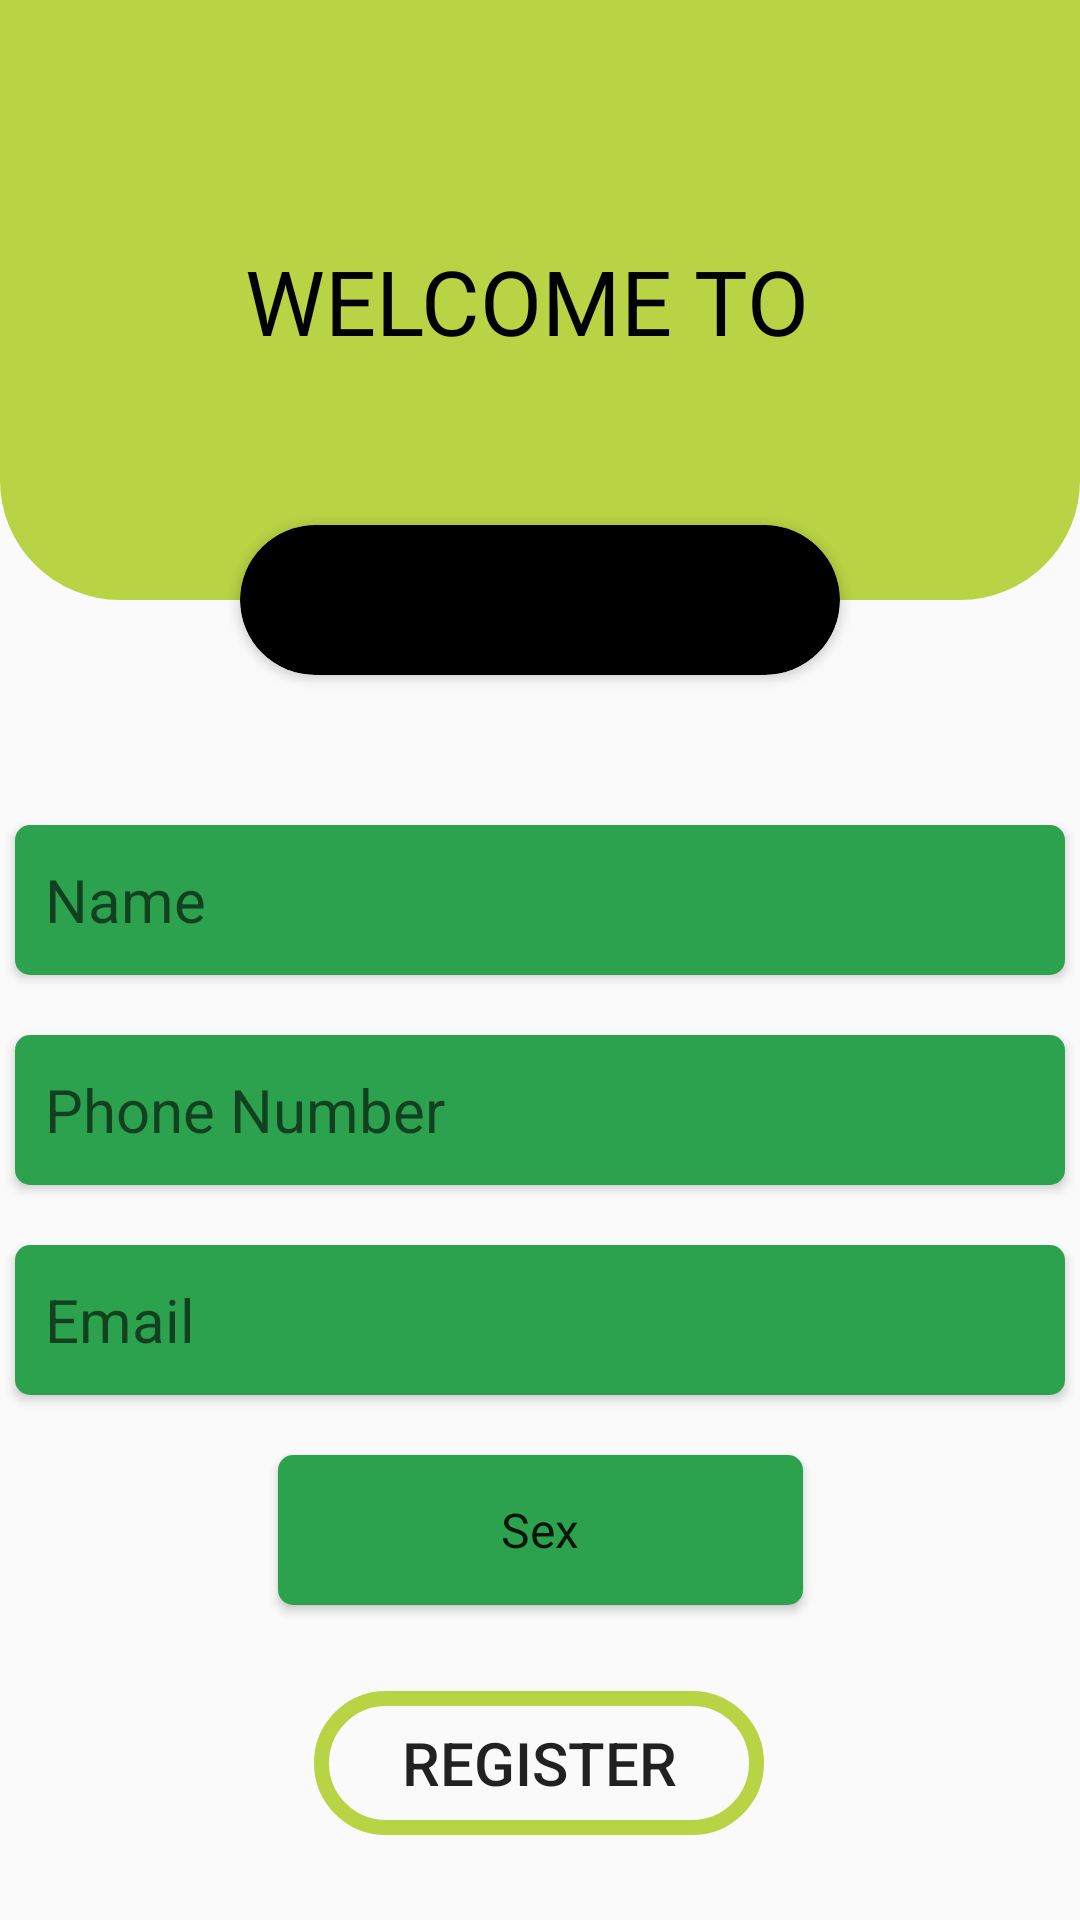

Produce the Android XML layout that renders to this screen, including the resource entries it uses.
<!-- AndroidManifest.xml: application theme AppTheme -->
<!-- res/layout/fragment_form.xml -->
<?xml version="1.0" encoding="utf-8"?>
<androidx.constraintlayout.widget.ConstraintLayout xmlns:android="http://schemas.android.com/apk/res/android"
    xmlns:app="http://schemas.android.com/apk/res-auto"
    xmlns:tools="http://schemas.android.com/tools"
    android:layout_width="match_parent"
    android:layout_height="match_parent"
    tools:context=".FormFragment">

    
    <View
        android:id="@+id/top_section"
        android:layout_width="match_parent"
        android:layout_height="200dp"
        android:background="@drawable/shape"
        app:layout_constraintEnd_toEndOf="parent"
        app:layout_constraintHorizontal_bias="0.5"
        app:layout_constraintStart_toStartOf="parent"
        app:layout_constraintTop_toTopOf="parent" />
    <TextView
        android:layout_width="wrap_content"
        android:layout_height="wrap_content"
        android:text="@string/welcome"
        android:textColor="@color/black"
        android:textSize="30sp"
        app:layout_constraintBottom_toBottomOf="@+id/top_section"
        app:layout_constraintEnd_toEndOf="parent"
        app:layout_constraintHorizontal_bias="0.475"
        app:layout_constraintStart_toStartOf="parent"
        app:layout_constraintTop_toTopOf="@+id/top_section" />

    
    <androidx.cardview.widget.CardView
        android:id="@+id/cardView2"
        android:layout_width="200dp"
        android:layout_height="50dp"
        android:layout_marginTop="175dp"
        app:cardBackgroundColor="@color/black"
        app:cardCornerRadius="40dp"
        app:layout_constraintEnd_toEndOf="parent"
        app:layout_constraintHorizontal_bias="0.5"
        app:layout_constraintStart_toStartOf="parent"
        app:layout_constraintTop_toTopOf="@+id/top_section">
        <ImageView
            android:layout_width="match_parent"
            android:layout_height="match_parent"
            android:contentDescription="@string/decagon_image"
            android:padding="5dp"
            android:src="@mipmap/decagon" />
    </androidx.cardview.widget.CardView>

    
    
    <androidx.cardview.widget.CardView
        android:id="@+id/name_card"
        android:layout_width="350dp"
        android:layout_height="50dp"
        android:layout_marginTop="50dp"
        app:cardCornerRadius="5dp"
        app:layout_constraintEnd_toEndOf="parent"
        app:layout_constraintHorizontal_bias="0.5"
        app:layout_constraintStart_toStartOf="parent"
        app:layout_constraintTop_toBottomOf="@+id/cardView2">

        <EditText
            android:id="@+id/name"
            android:layout_width="match_parent"
            android:layout_height="match_parent"
            android:background="@color/decagon_green_dark"
            android:hint="@string/name"
            android:maxLength="35"
            android:padding="10dp"
            android:textColor="@color/white"
            android:textSize="20sp" />
    </androidx.cardview.widget.CardView>

    
    <androidx.cardview.widget.CardView
        android:id="@+id/phone_card"
        android:layout_width="350dp"
        android:layout_height="50dp"
        android:layout_marginTop="20dp"
        android:padding="30dp"
        app:cardCornerRadius="5dp"
        app:layout_constraintEnd_toEndOf="parent"
        app:layout_constraintHorizontal_bias="0.5"
        app:layout_constraintStart_toStartOf="parent"
        app:layout_constraintTop_toBottomOf="@id/name_card">

        <EditText
            android:id="@+id/phone"
            android:layout_width="match_parent"
            android:layout_height="match_parent"
            android:background="@color/decagon_green_dark"
            android:hint="@string/phone_number"
            android:inputType="phone"
            android:maxLength="13"
            android:padding="10dp"
            android:textColor="@color/white"
            android:textSize="20sp" />
    </androidx.cardview.widget.CardView>

    
    <androidx.cardview.widget.CardView
        android:id="@+id/email_card"
        android:layout_width="350dp"
        android:layout_height="50dp"
        android:layout_marginTop="20dp"
        android:padding="30dp"
        app:cardCornerRadius="5dp"
        app:layout_constraintEnd_toEndOf="parent"
        app:layout_constraintHorizontal_bias="0.5"
        app:layout_constraintStart_toStartOf="parent"
        app:layout_constraintTop_toBottomOf="@id/phone_card">

        <EditText
            android:id="@+id/email"
            android:layout_width="match_parent"
            android:layout_height="match_parent"
            android:background="@color/decagon_green_dark"
            android:hint="@string/email"
            android:maxLength="35"
            android:padding="10dp"
            android:textColor="@color/white"
            android:textSize="20sp" />
    </androidx.cardview.widget.CardView>

    
    <androidx.cardview.widget.CardView
        android:id="@+id/sex_card"
        android:layout_width="175dp"
        android:layout_height="50dp"
        android:layout_marginTop="20dp"
        app:cardCornerRadius="5dp"
        app:layout_constraintEnd_toEndOf="parent"
        app:layout_constraintHorizontal_bias="0.5"
        app:layout_constraintStart_toStartOf="parent"
        app:layout_constraintTop_toBottomOf="@id/email_card">

        <Spinner
            android:id="@+id/sex"
            android:layout_width="match_parent"
            android:layout_height="match_parent"
            android:background="@color/decagon_green_dark"
            android:entries="@array/sex"
            android:popupBackground="@color/decagon_green_light"
            android:textAlignment="center" />
    </androidx.cardview.widget.CardView>

    
    <Button
        android:id="@+id/register"
        android:layout_width="150dp"
        android:layout_height="wrap_content"
        android:background="@drawable/custom_button"
        android:padding="5dp"
        android:text="@string/register"
        android:textSize="20sp"
        app:layout_constraintBottom_toBottomOf="parent"
        app:layout_constraintEnd_toEndOf="parent"
        app:layout_constraintHorizontal_bias="0.498"
        app:layout_constraintStart_toStartOf="parent"
        app:layout_constraintTop_toBottomOf="@+id/sex_card" />

</androidx.constraintlayout.widget.ConstraintLayout>
<!-- resources referenced by this layout -->
<resources>
  <string-array name="sex">
          <item>Sex</item>
          <item>Female</item>
          <item>Male</item>
      </string-array>
  <color name="black">#000</color>
  <color name="decagon_green_dark">#2DA24E</color>
  <color name="decagon_green_light">#B8D344</color>
  <color name="white">#FFF</color>
  <!-- drawable custom_button (drawable) -->
  <?xml version="1.0" encoding="utf-8"?>
  <shape xmlns:android="http://schemas.android.com/apk/res/android" android:shape="rectangle">
      <stroke android:color="@color/decagon_green_light" android:width="5dp"/>
      <corners android:radius="40dp"/>
  </shape>
  <!-- drawable shape (drawable) -->
  <?xml version="1.0" encoding="utf-8"?>
  <shape xmlns:android="http://schemas.android.com/apk/res/android">
      <solid android:color="@color/decagon_green_light" />
      <corners android:bottomLeftRadius="40dp" android:bottomRightRadius="40dp"/>
  </shape>
  <string name="decagon_image">decagon Image</string>
  <string name="email">Email</string>
  <string name="name">Name</string>
  <string name="phone_number">Phone Number</string>
  <string name="register">REGISTER</string>
  <string name="welcome">WELCOME TO </string>
  <style name="AppTheme" parent="Theme.AppCompat.Light.NoActionBar">
          
          <item name="colorPrimary">@color/colorPrimary</item>
          <item name="colorPrimaryDark">@color/colorPrimaryDark</item>
          <item name="colorAccent">@color/colorAccent</item>
      </style>
  <color name="colorPrimary">@color/decagon_green_light</color>
  <color name="colorPrimaryDark">@color/decagon_green_dark</color>
  <color name="colorAccent">#03DAC5</color>
</resources>
